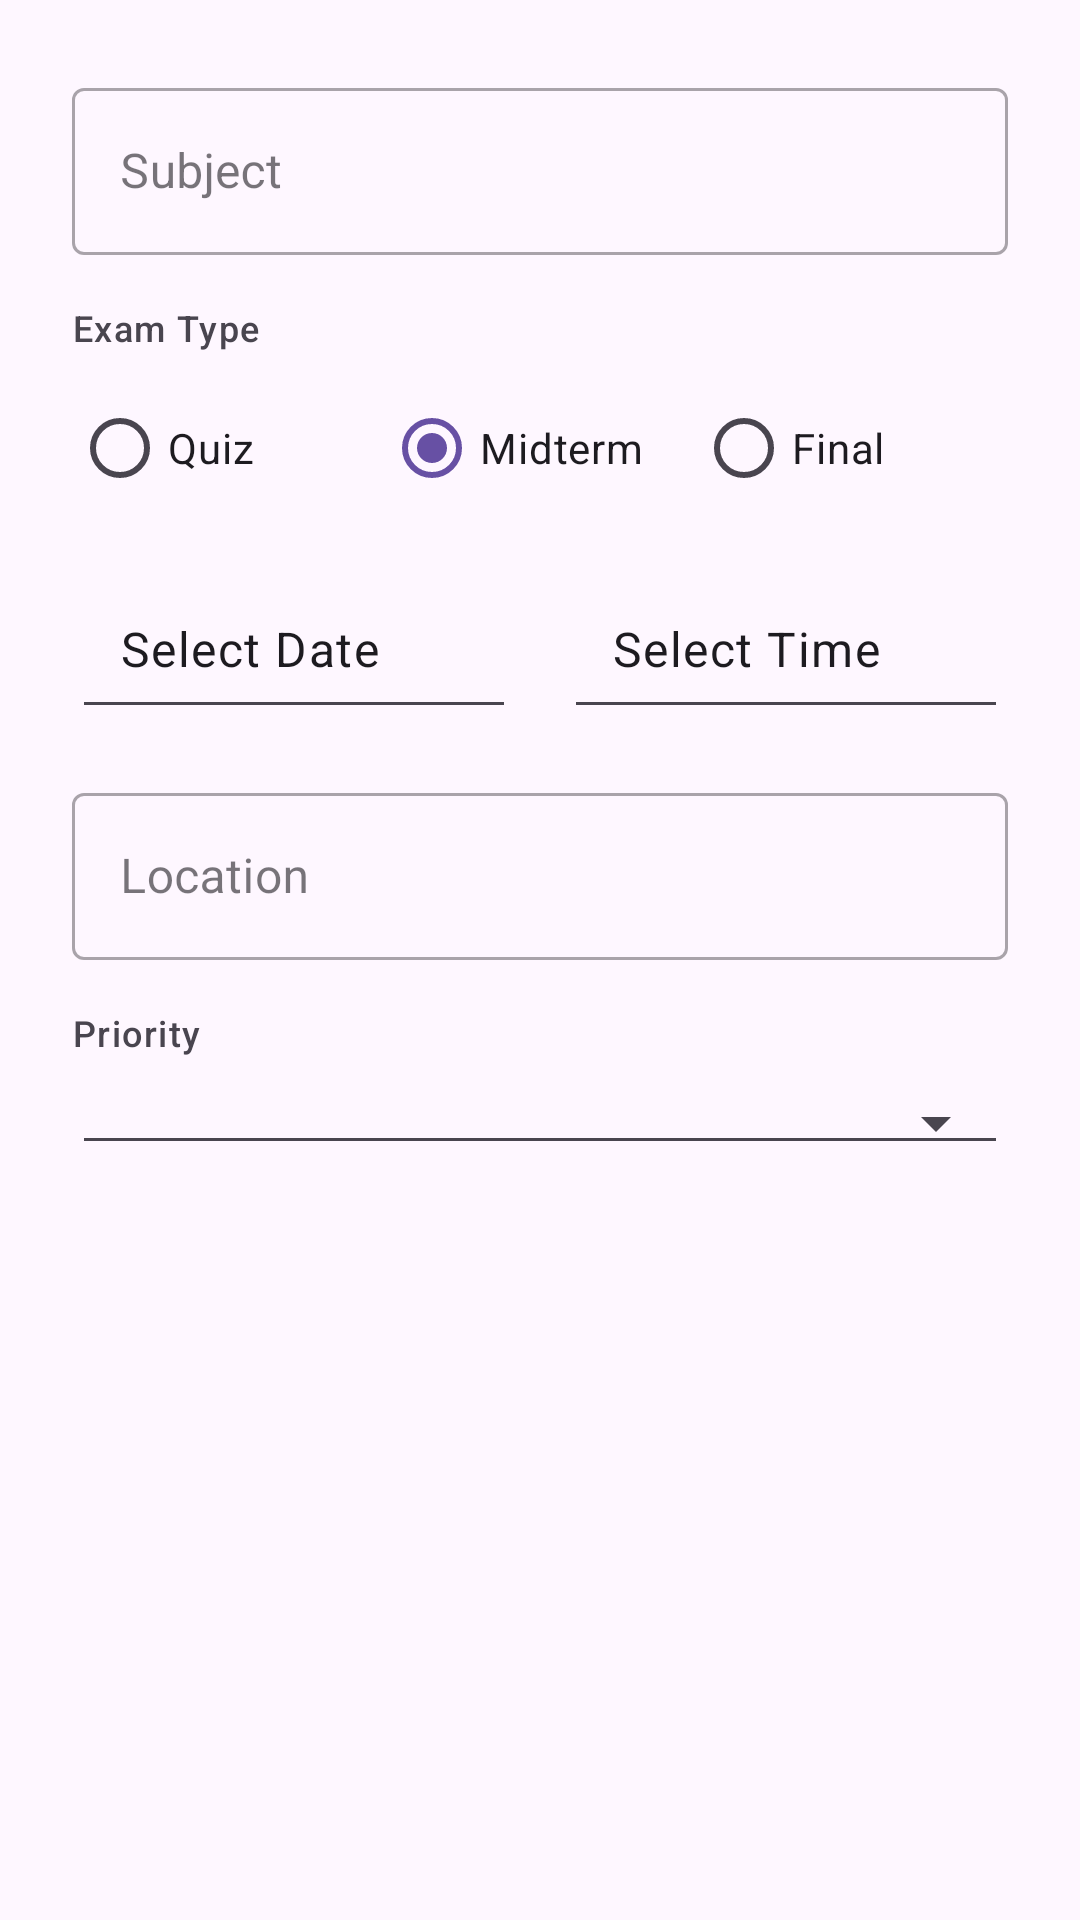

This screen was rendered from an Android layout file. Write that file and the resources it references.
<!-- AndroidManifest.xml: application theme Theme.FocusU -->
<!-- res/layout/dialog_add_exam.xml -->
<?xml version="1.0" encoding="utf-8"?>
<LinearLayout xmlns:android="http://schemas.android.com/apk/res/android"
    xmlns:app="http://schemas.android.com/apk/res-auto"
    android:layout_width="match_parent"
    android:layout_height="wrap_content"
    android:orientation="vertical"
    android:padding="24dp">

    
    <com.google.android.material.textfield.TextInputLayout
        style="@style/Widget.MaterialComponents.TextInputLayout.OutlinedBox"
        android:layout_width="match_parent"
        android:layout_height="wrap_content"
        android:hint="Subject">

        <com.google.android.material.textfield.TextInputEditText
            android:id="@+id/editSubject"
            android:layout_width="match_parent"
            android:layout_height="wrap_content"
            android:inputType="textCapWords" />
    </com.google.android.material.textfield.TextInputLayout>


    <TextView
        android:layout_width="wrap_content"
        android:layout_height="wrap_content"
        android:layout_marginTop="16dp"
        android:text="Exam Type"
        android:textAppearance="?attr/textAppearanceLabelMedium" />

    <RadioGroup
        android:id="@+id/radioGroupExamType"
        android:layout_width="match_parent"
        android:layout_height="wrap_content"
        android:layout_marginTop="8dp"
        android:orientation="horizontal">

        <RadioButton
            android:id="@+id/radioQuiz"
            android:layout_width="0dp"
            android:layout_height="wrap_content"
            android:layout_weight="1"
            android:text="Quiz" />

        <RadioButton
            android:id="@+id/radioMidterm"
            android:layout_width="0dp"
            android:layout_height="wrap_content"
            android:layout_weight="1"
            android:checked="true"
            android:text="Midterm" />

        <RadioButton
            android:id="@+id/radioFinal"
            android:layout_width="0dp"
            android:layout_height="wrap_content"
            android:layout_weight="1"
            android:text="Final" />
    </RadioGroup>


    <LinearLayout
        android:layout_width="match_parent"
        android:layout_height="wrap_content"
        android:layout_marginTop="16dp"
        android:orientation="horizontal">

        <TextView
            android:id="@+id/textDate"
            style="@style/Widget.AppCompat.EditText"
            android:layout_width="0dp"
            android:layout_height="wrap_content"
            android:layout_marginEnd="8dp"
            android:layout_weight="1"
            android:gravity="center_vertical"
            android:padding="16dp"
            android:text="Select Date"
            android:textAppearance="?attr/textAppearanceBody1" />

        <TextView
            android:id="@+id/textTime"
            style="@style/Widget.AppCompat.EditText"
            android:layout_width="0dp"
            android:layout_height="wrap_content"
            android:layout_marginStart="8dp"
            android:layout_weight="1"
            android:gravity="center_vertical"
            android:padding="16dp"
            android:text="Select Time"
            android:textAppearance="?attr/textAppearanceBody1" />
    </LinearLayout>

    

        <com.google.android.material.textfield.TextInputLayout
            style="@style/Widget.MaterialComponents.TextInputLayout.OutlinedBox"
            android:layout_width="match_parent"
            android:layout_height="wrap_content"
            android:layout_marginTop="16dp"
            android:hint="Location"
            app:endIconMode="custom"
            app:endIconDrawable="@drawable/ic_location">

            <com.google.android.material.textfield.TextInputEditText
                android:id="@+id/editLocation"
                android:layout_width="match_parent"
                android:layout_height="wrap_content"
                android:focusable="true"
                android:clickable="true"
                android:inputType="none" />
        </com.google.android.material.textfield.TextInputLayout>

    
    <TextView
        android:layout_width="wrap_content"
        android:layout_height="wrap_content"
        android:layout_marginTop="16dp"
        android:text="Priority"
        android:textAppearance="?attr/textAppearanceLabelMedium" />

    <Spinner
        android:id="@+id/spinnerPriority"
        style="@style/Widget.AppCompat.Spinner.Underlined"
        android:layout_width="match_parent"
        android:layout_height="wrap_content"
        android:layout_marginTop="8dp"
        android:padding="12dp" />

</LinearLayout>
<!-- resources referenced by this layout -->
<resources>
  <style name="Theme.FocusU" parent="Base.Theme.FocusU" />
  <style name="Base.Theme.FocusU" parent="Theme.Material3.Light.NoActionBar">
          
          
      </style>
</resources>
